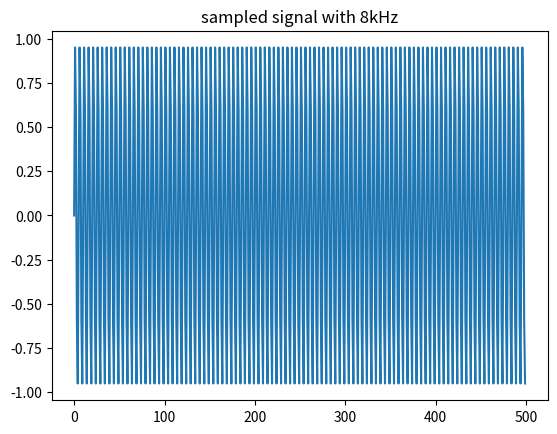
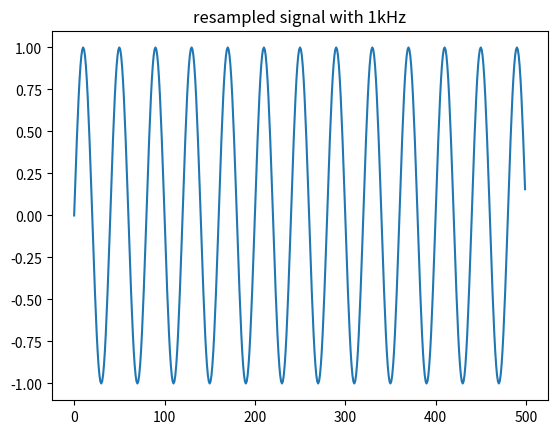
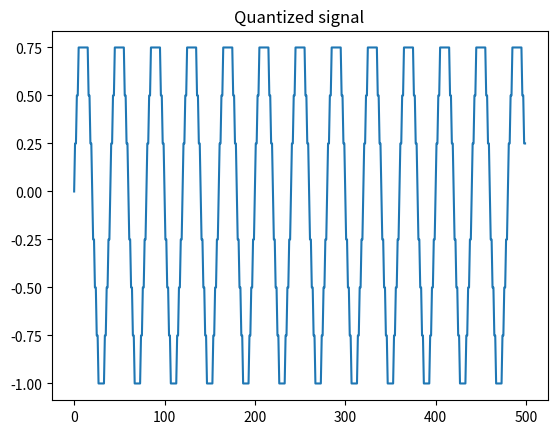

These figures' Python source, in order:
import numpy as np
from matplotlib import pyplot as plt
fs=8000
t=np.arange(0,0.5,1.0/fs)
x=np.sin(2*np.pi*200*t)
ts=np.arange(0,int(.5*fs),8)
y=x[ts] #sampled signal
plt.plot(y)
plt.title("sampled signal with 8kHz")
plt.show()

fs=1000
ts=np.arange(0,int(0.5*fs),1)
Y=x[ts]
plt.plot(Y)
plt.title("resampled signal with 1kHz")
plt.show()

Yrange=np.max(Y)+abs(np.min(Y))
L=8
step=Yrange/float(L)
q_levels=np.arange(np.min(Y),np.max(Y),step)
z=[]
for i in Y:
    z.append(q_levels[np.argmin(abs(q_levels-i))])
plt.plot(z)
plt.title("Quantized signal")
plt.show()
with open("quantize.txt","wb") as k:
    for i in z:
        k.write(i)
